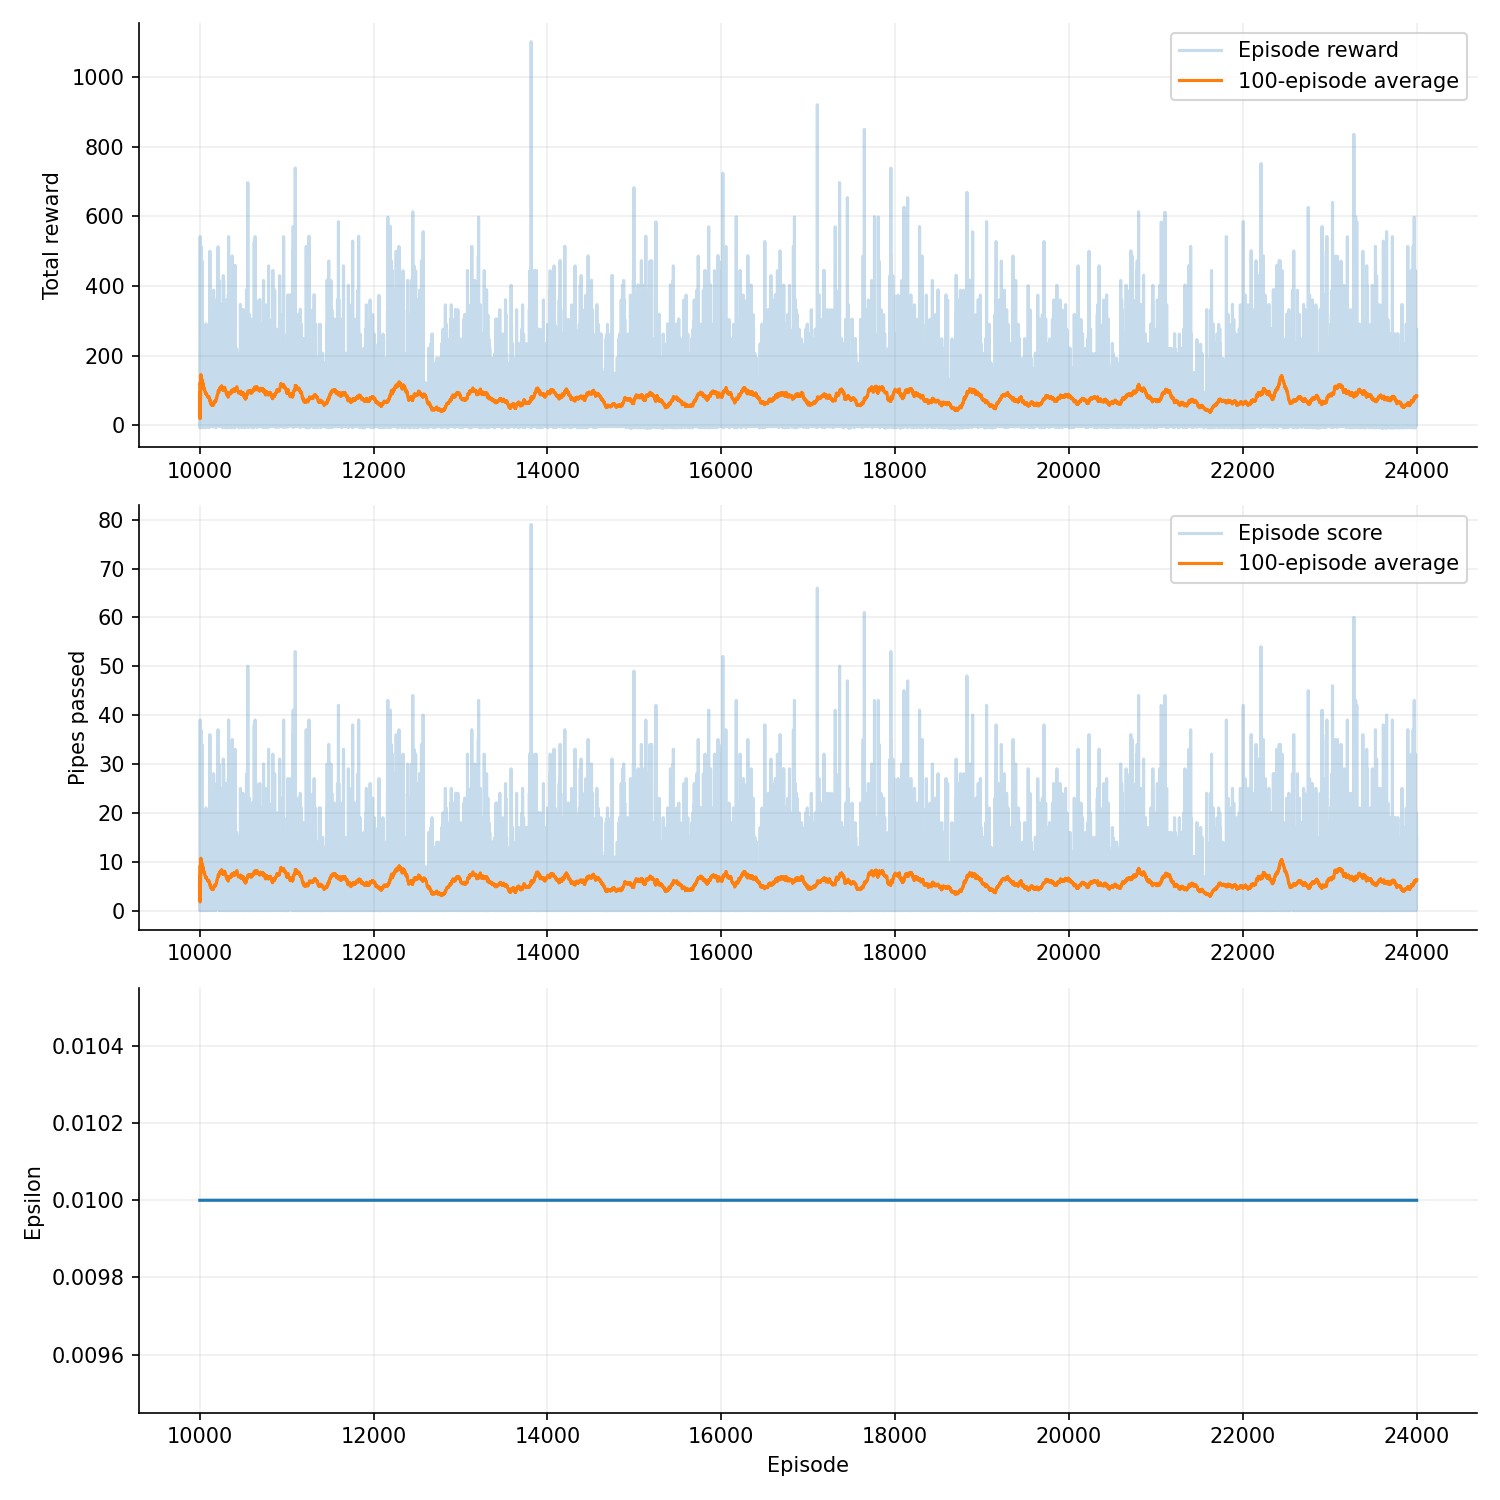

The file beside this chart, header and first rows:
episode, seed, score, reward, epsilon, rolling_average, steps, reason, training_seconds
10001, 434242, 7, 93.85, 0.01, 7.0, 678, collision, 78.89
10002, 434243, 0, -6.9, 0.01, 3.5, 63, collision, 78.9
10003, 434244, 0, -7.45, 0.01, 2.333, 52, collision, 78.91
10004, 434245, 0, -4.15, 0.01, 1.75, 118, collision, 78.92
10005, 434246, 39, 541.9, 0.01, 9.2, 3238, collision, 79.1
10006, 434247, 0, -7.45, 0.01, 7.667, 52, collision, 79.11
10007, 434248, 0, -4.15, 0.01, 6.571, 118, collision, 79.11
10008, 434249, 5, 65.85, 0.01, 6.375, 518, collision, 79.15
10009, 434250, 1, 9.85, 0.01, 5.778, 198, collision, 79.16
10010, 434251, 10, 135.8, 0.01, 6.2, 918, collision, 79.22
10011, 434252, 36, 501.1, 0.01, 8.909, 3022, collision, 79.38
10012, 434253, 7, 95.2, 0.01, 8.75, 705, collision, 79.41
10013, 434254, 8, 109.2, 0.01, 8.692, 786, collision, 79.45
10014, 434255, 37, 514, 0.01, 10.71, 3082, collision, 79.6
10015, 434256, 4, 51.85, 0.01, 10.27, 438, collision, 79.63
10016, 434257, 10, 135.8, 0.01, 10.25, 918, collision, 79.65
10017, 434258, 6, 79.85, 0.01, 10.0, 598, collision, 79.67
10018, 434259, 4, 51.85, 0.01, 9.667, 438, collision, 79.68
10019, 434260, 0, -4.15, 0.01, 9.158, 118, collision, 79.69
10020, 434261, 9, 121.8, 0.01, 9.15, 838, collision, 79.74
10021, 434262, 0, -4.15, 0.01, 8.714, 118, collision, 79.75
10022, 434263, 4, 51.85, 0.01, 8.5, 438, collision, 79.79
10023, 434264, 12, 163.8, 0.01, 8.652, 1078, collision, 79.88
10024, 434265, 23, 317.9, 0.01, 9.25, 1958, collision, 80.01
10025, 434266, 1, 9.85, 0.01, 8.92, 198, collision, 80.02
10026, 434267, 6, 79.85, 0.01, 8.808, 598, collision, 80.06
10027, 434268, 6, 79.85, 0.01, 8.704, 598, collision, 80.08
10028, 434269, 34, 471.9, 0.01, 9.607, 2838, collision, 80.24
10029, 434270, 7, 94.7, 0.01, 9.517, 695, collision, 80.26
10030, 434271, 0, -7.2, 0.01, 9.2, 57, collision, 80.26
10031, 434272, 20, 275.9, 0.01, 9.548, 1718, collision, 80.33
10032, 434273, 0, -2.9, 0.01, 9.25, 143, collision, 80.34
10033, 434274, 1, 10.1, 0.01, 9.0, 203, collision, 80.35
10034, 434275, 3, 38.9, 0.01, 8.824, 379, collision, 80.36
10035, 434276, 16, 219.8, 0.01, 9.029, 1398, collision, 80.42
10036, 434277, 2, 23.85, 0.01, 8.833, 278, collision, 80.43
10037, 434278, 4, 51.85, 0.01, 8.703, 438, collision, 80.45
10038, 434279, 4, 53.1, 0.01, 8.579, 463, collision, 80.47
10039, 434280, 13, 179.2, 0.01, 8.692, 1184, collision, 80.51
10040, 434281, 0, -2.95, 0.01, 8.475, 142, collision, 80.51
10041, 434282, 4, 51.85, 0.01, 8.366, 438, collision, 80.52
10042, 434283, 12, 163.8, 0.01, 8.452, 1078, collision, 80.58
10043, 434284, 4, 51.85, 0.01, 8.349, 438, collision, 80.6
10044, 434285, 0, -6.8, 0.01, 8.159, 65, collision, 80.6
10045, 434286, 3, 39.2, 0.01, 8.044, 385, collision, 80.61
10046, 434287, 0, -3.1, 0.01, 7.87, 139, collision, 80.62
10047, 434288, 8, 107.8, 0.01, 7.872, 758, collision, 80.64
10048, 434289, 4, 53.2, 0.01, 7.792, 465, collision, 80.65
10049, 434290, 14, 191.8, 0.01, 7.918, 1238, collision, 80.72
10050, 434291, 1, 9.85, 0.01, 7.78, 198, collision, 80.73
10051, 434292, 8, 108.8, 0.01, 7.784, 778, collision, 80.77
10052, 434293, 2, 25.1, 0.01, 7.673, 303, collision, 80.78
10053, 434294, 3, 37.85, 0.01, 7.585, 358, collision, 80.79
10054, 434295, 12, 163.8, 0.01, 7.667, 1078, collision, 80.82
10055, 434296, 11, 149.8, 0.01, 7.727, 998, collision, 80.85
10056, 434297, 0, -4.15, 0.01, 7.589, 118, collision, 80.85
10057, 434298, 3, 37.85, 0.01, 7.509, 358, collision, 80.86
10058, 434299, 4, 53.3, 0.01, 7.448, 467, collision, 80.88
10059, 434300, 2, 23.85, 0.01, 7.356, 278, collision, 80.88
10060, 434301, 2, 23.85, 0.01, 7.267, 278, collision, 80.89
... 13,940 more rows
